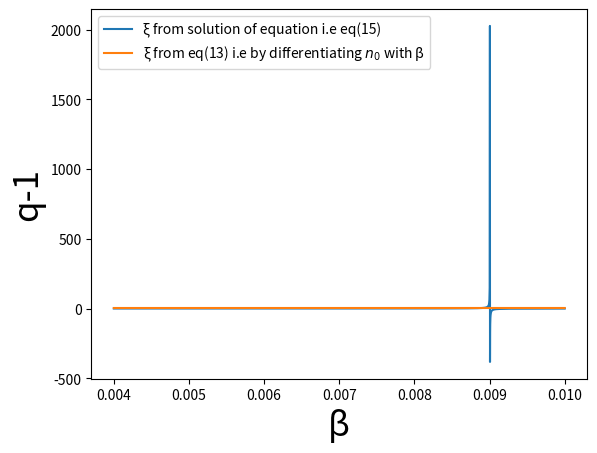

This chart was generated by the following Python code:
#!/usr/bin/env python3
# -*- coding: utf-8 -*-
"""
Created on Sun Mar  5 21:19:46 2023

[redacted]
"""

import numpy as np
import matplotlib.pyplot as plt
from scipy.optimize import fsolve
from scipy.special import kn

print('## Starting t9 ##')

N_avg = 2.62
k = 3.08
a=5.07614*10**(-3)
v0=0.368*a**3
V=40.1*a**3
g=1
g_pi=3
g_omega=1
g_eta=1
g_rho = 3
m_pi=139.5
m_eta=548.8
m_rho=775
m_omega=782
m=139.5

q1=(1/k)+(2*v0)/V
q2=(2*v0)/V

def phi(x):
    t = (g/(2*x*np.pi**2))*(m**2)*kn(2,m*x)
    return t

def phi_pi(x):
    t = (g_pi/(2*x*np.pi**2))*(m_pi**2)*kn(2,m_pi*x)
    return t

def phi_eta(x):
    t = (g_eta/(2*x*np.pi**2))*(m_eta**2)*kn(2,m_eta*x)
    return t

def phi_rho(x):
    t = (g_rho/(2*x*np.pi**2))*(m_rho**2)*kn(2,m_rho*x)
    return t

def phi_omega(x):
    t = (g_omega/(2*x*np.pi**2))*(m_omega**2)*kn(2,m_omega*x)
    return t

#def n0(u):
#    return phi(u)*V

def n0(u):
    return (phi_pi(u)+phi_eta(u)+phi_rho(u)+phi_omega(u))*V


def xi_eq(v):
    s = (q1*n0(v))/((q1-q2)*(n0(v))**2+n0(v)-N_avg)
    return s

def xi_diff(w):
    return (3+w*m*(kn(1,w*m)/kn(2,w*m)))

def xi_diff_multi(w):
    nf = g_pi*(m_pi**2)*kn(2,w*m_pi)+g_eta*(m_eta**2)*kn(2,w*m_eta)+g_rho*(m_rho**2)*kn(2,w*m_rho)+g_omega*(m_omega**2)*kn(2,w*m_omega)
    nc = 1/nf
    #print(nc)
    t_pi = g_pi*(m_pi**2)*(kn(2,w*m_pi)+(w*m_pi)*kn(1,w*m_pi)+2*kn(2,w*m_pi))
    t_rho = g_rho*(m_rho**2)*(kn(2,w*m_rho)+(w*m_rho)*kn(1,w*m_rho)+2*kn(2,w*m_rho))
    t_eta = g_eta*(m_eta**2)*(kn(2,w*m_eta)+(w*m_eta)*kn(1,w*m_eta)+2*kn(2,w*m_eta))
    t_omega = g_omega*(m_omega**2)*(kn(2,w*m_omega)+(w*m_omega)*kn(1,w*m_omega)+2*kn(2,w*m_omega))
    
    return nc*(t_pi+t_rho+t_eta+t_omega)
    
    
def q_1_diff(z):
    return q1/((xi_diff(z))**2)

def q_1_diff_multi(z):
    return q1/((xi_diff_multi(z))**2)

def q_1_eq(z):
    return q1/((xi_eq(z))**2)

def Tsallis_vdwaal(vars):
    beta_sol = vars
    #beta,q = symbols('beta, q')
    #n0 = ((g*m**3)/(2*(np.pi**2)*m*x))*kn(2,m*x)
    #chi = 3+m*x*(kn(1,m*x)/kn(2,m*x))
    
    eq1 = xi_eq(beta_sol)
    eq2 = xi_diff(beta_sol)
    
    return [eq1,eq2]


beta_inv=np.linspace(100,250,10000)
beta = np.divide(np.ones(len(beta_inv)),beta_inv)

#beta_sol =  fsolve(Tsallis_vdwaal)

#print(beta_sol)

plt.plot(beta,xi_eq(beta),label='\u03BE from solution of equation i.e eq(15)')
plt.plot(beta,xi_diff_multi(beta),label='\u03BE from eq(13) i.e by differentiating $n_0$ with \u03B2')
#plt.plot(beta,xi_diff(beta),label="$xi$ from differentiation")
#plt.plot(beta,q_1_diff(beta),label='q-1 as a function of beta from differentiation')
#plt.plot(beta,q_1_diff_multi(beta),label='q-1 vs \u03B2 obtained by using \u03BE from eq(13)')
#plt.plot(beta,q_1_eq(beta),label='q-1 vs \u03B2 obtained by using \u03BE from eq(15)')
#plt.plot(beta,n0(beta),label='n0')
plt.xlabel('\u03B2',fontsize=25)
#plt.ylabel('\u03BE',fontsize=25)
plt.ylabel('q-1',fontsize=25)
#plt.ylim([0,0.01])
plt.legend()
plt.show()
#print(N_avg/n0(0.006))
#print(q_1_eq(0.00625))
#print(q_1_diff_multi(0.00625))
#print(q1)
